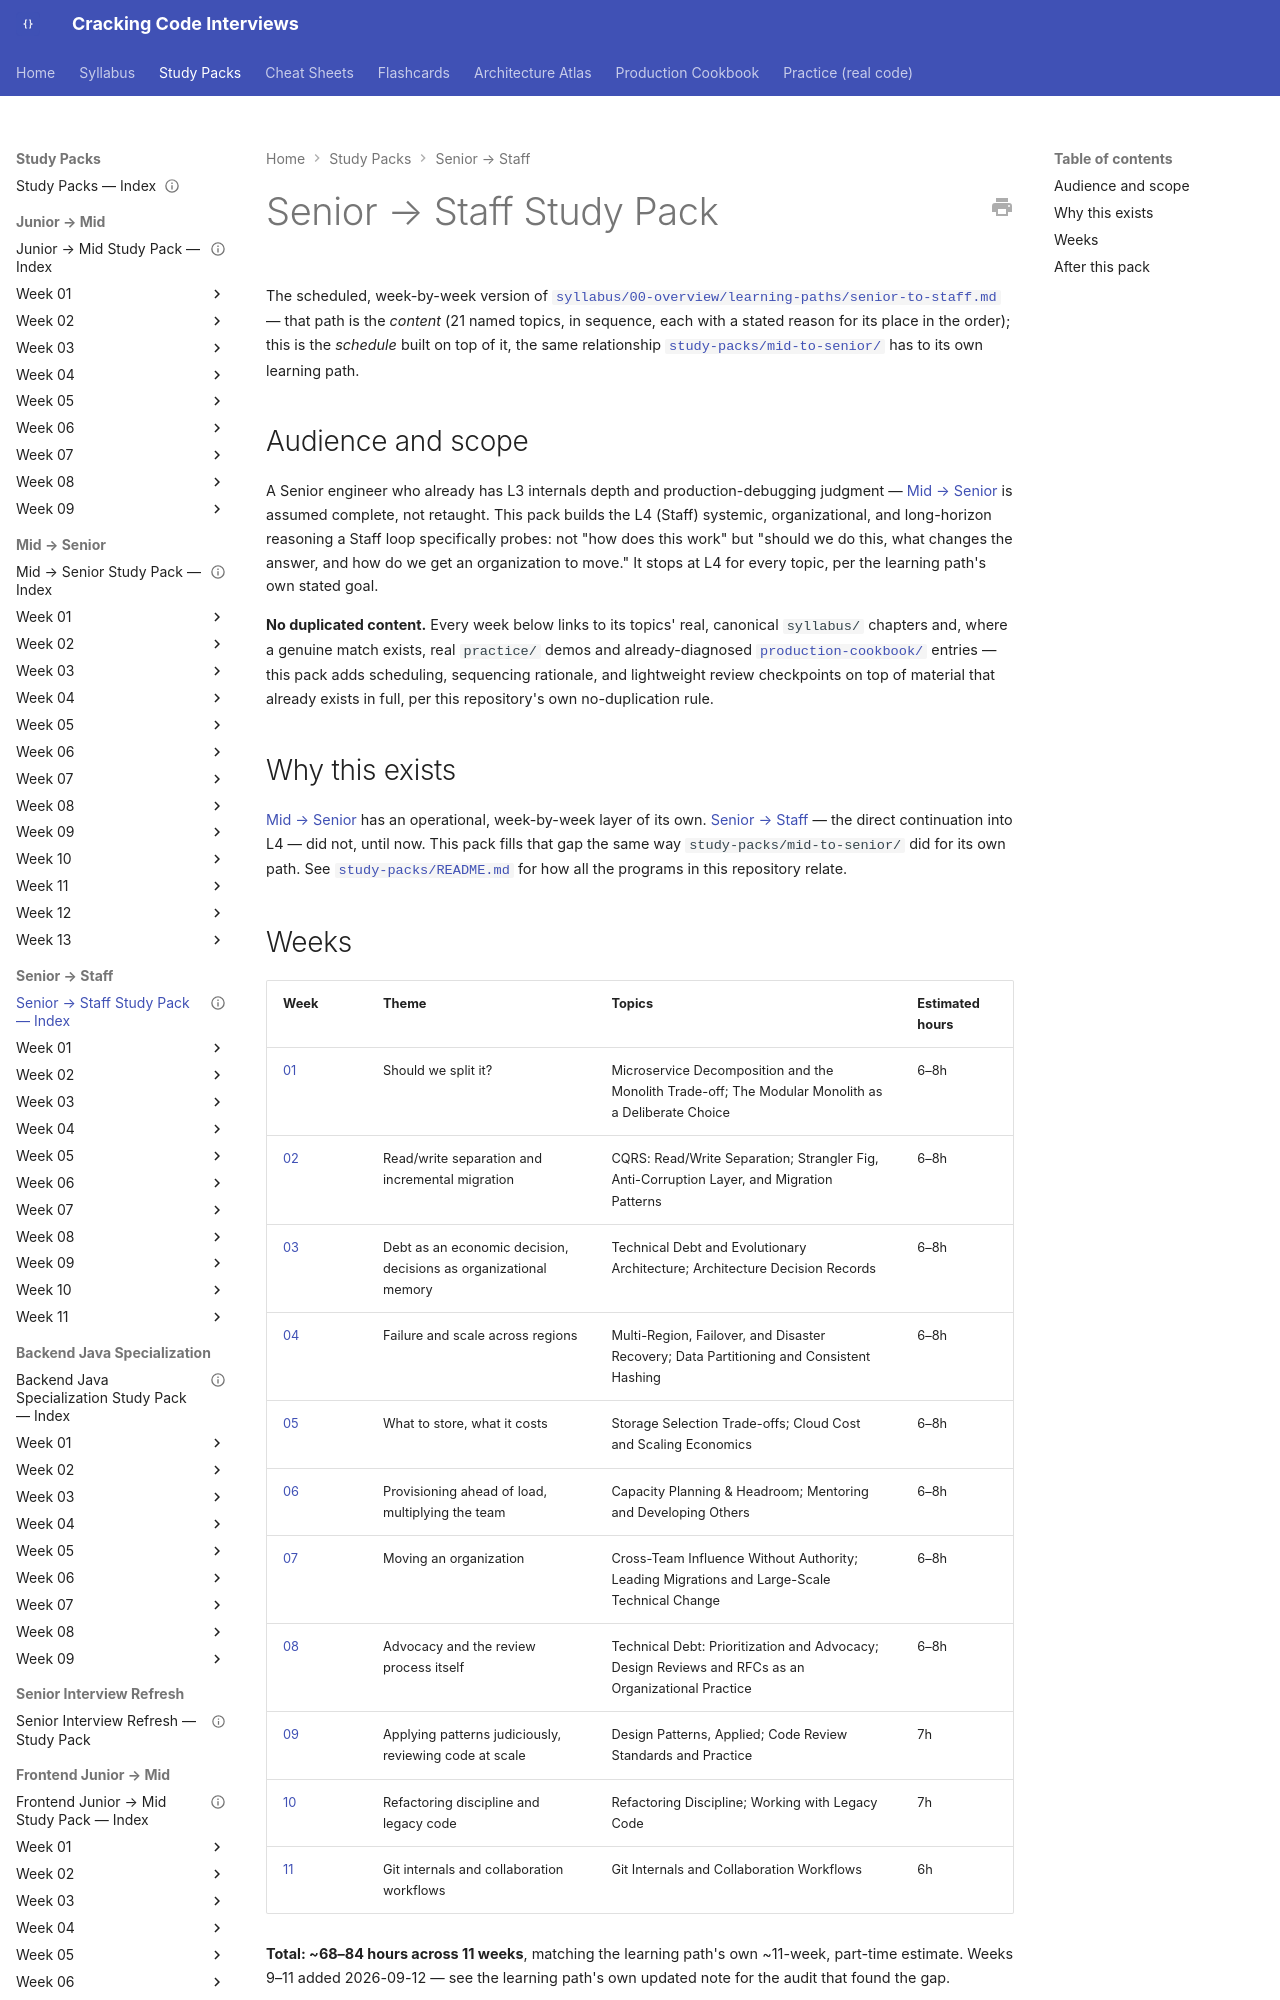

repository: JuanMelendres/cracking-code-interviews · page: study-packs/senior-to-staff/index.html · generator: mkdocs

---
title: "Senior → Staff Study Pack — Index"
document_type: study-pack-index
status: draft
last_updated: 2026-09-08
---

# Senior → Staff Study Pack

The scheduled, week-by-week version of [`syllabus/00-overview/learning-paths/senior-to-staff.md`](../../syllabus/00-overview/learning-paths/senior-to-staff.md) — that path is the *content* (21 named topics, in sequence, each with a stated reason for its place in the order); this is the *schedule* built on top of it, the same relationship [`study-packs/mid-to-senior/`](../mid-to-senior/README.md) has to its own learning path.

## Audience and scope

A Senior engineer who already has L3 internals depth and production-debugging judgment — [Mid → Senior](../mid-to-senior/README.md) is assumed complete, not retaught. This pack builds the L4 (Staff) systemic, organizational, and long-horizon reasoning a Staff loop specifically probes: not "how does this work" but "should we do this, what changes the answer, and how do we get an organization to move." It stops at L4 for every topic, per the learning path's own stated goal.

**No duplicated content.** Every week below links to its topics' real, canonical `syllabus/` chapters and, where a genuine match exists, real `practice/` demos and already-diagnosed [`production-cookbook/`](../../production-cookbook/README.md) entries — this pack adds scheduling, sequencing rationale, and lightweight review checkpoints on top of material that already exists in full, per this repository's own no-duplication rule.

## Why this exists

[Mid → Senior](../mid-to-senior/README.md) has an operational, week-by-week layer of its own. [Senior → Staff](../../syllabus/00-overview/learning-paths/senior-to-staff.md) — the direct continuation into L4 — did not, until now. This pack fills that gap the same way `study-packs/mid-to-senior/` did for its own path. See [`study-packs/README.md`](../README.md) for how all the programs in this repository relate.
